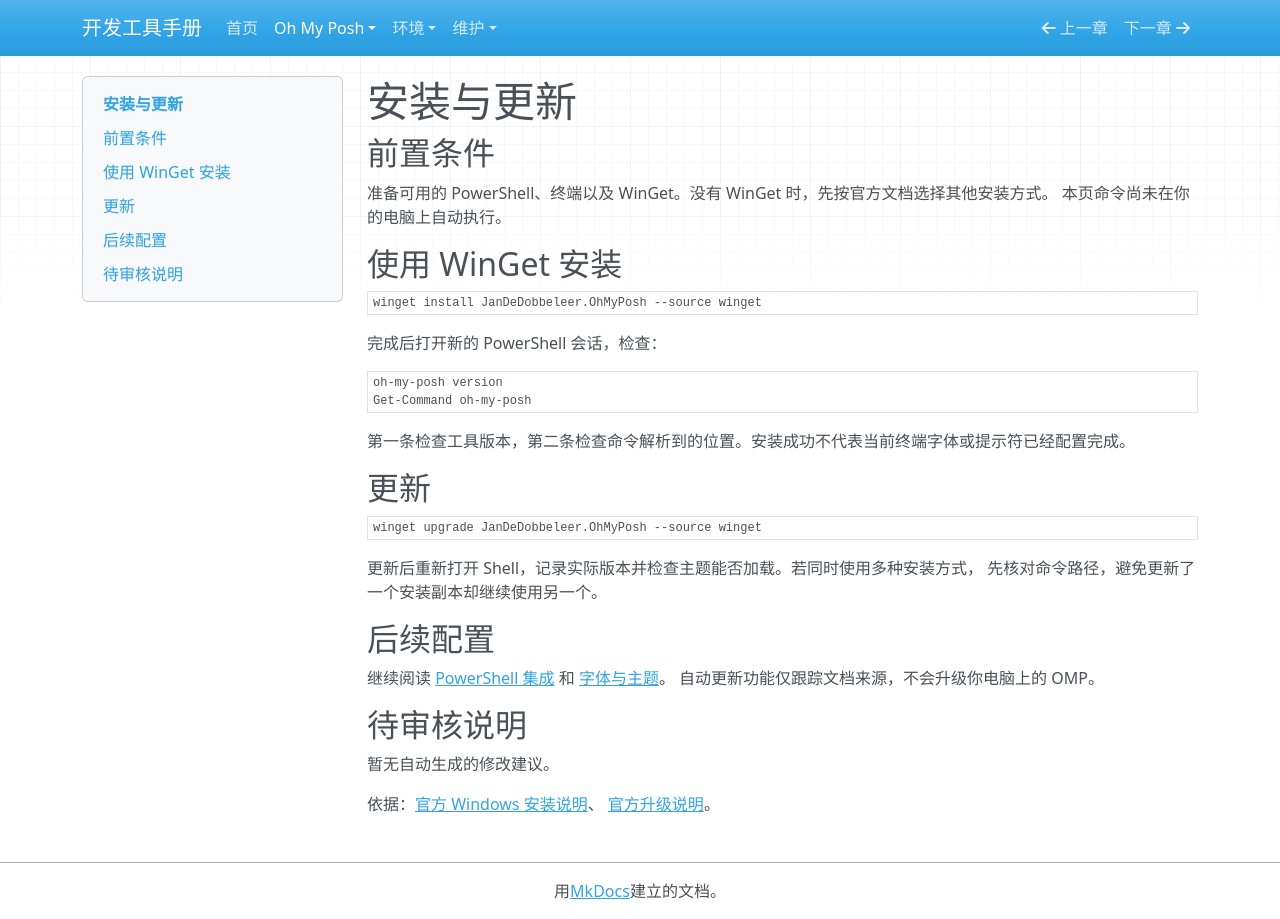

repository: with-fair-wind/dev-handbook · page: tools/oh-my-posh/installation/index.html · generator: mkdocs

---
title: "OMP 安装与更新"
sources_checked_at: null
content_reviewed_at: null
tested_versions: []
tested_environment: null
pending_changes: []
---

# 安装与更新

## 前置条件

准备可用的 PowerShell、终端以及 WinGet。没有 WinGet 时，先按官方文档选择其他安装方式。
本页命令尚未在你的电脑上自动执行。

## 使用 WinGet 安装

```powershell
winget install JanDeDobbeleer.OhMyPosh --source winget
```

完成后打开新的 PowerShell 会话，检查：

```powershell
oh-my-posh version
Get-Command oh-my-posh
```

第一条检查工具版本，第二条检查命令解析到的位置。安装成功不代表当前终端字体或提示符已经配置完成。

## 更新

```powershell
winget upgrade JanDeDobbeleer.OhMyPosh --source winget
```

更新后重新打开 Shell，记录实际版本并检查主题能否加载。若同时使用多种安装方式，
先核对命令路径，避免更新了一个安装副本却继续使用另一个。

## 后续配置

继续阅读 [PowerShell 集成](powershell.md) 和 [字体与主题](fonts-and-themes.md)。
自动更新功能仅跟踪文档来源，不会升级你电脑上的 OMP。

## 待审核说明

<!-- AUTO:BEGIN review-notes -->
暂无自动生成的修改建议。
<!-- AUTO:END review-notes -->

依据：[官方 Windows 安装说明](https://ohmyposh.dev/docs/installation/windows)、
[官方升级说明](https://ohmyposh.dev/docs/installation/upgrade)。
